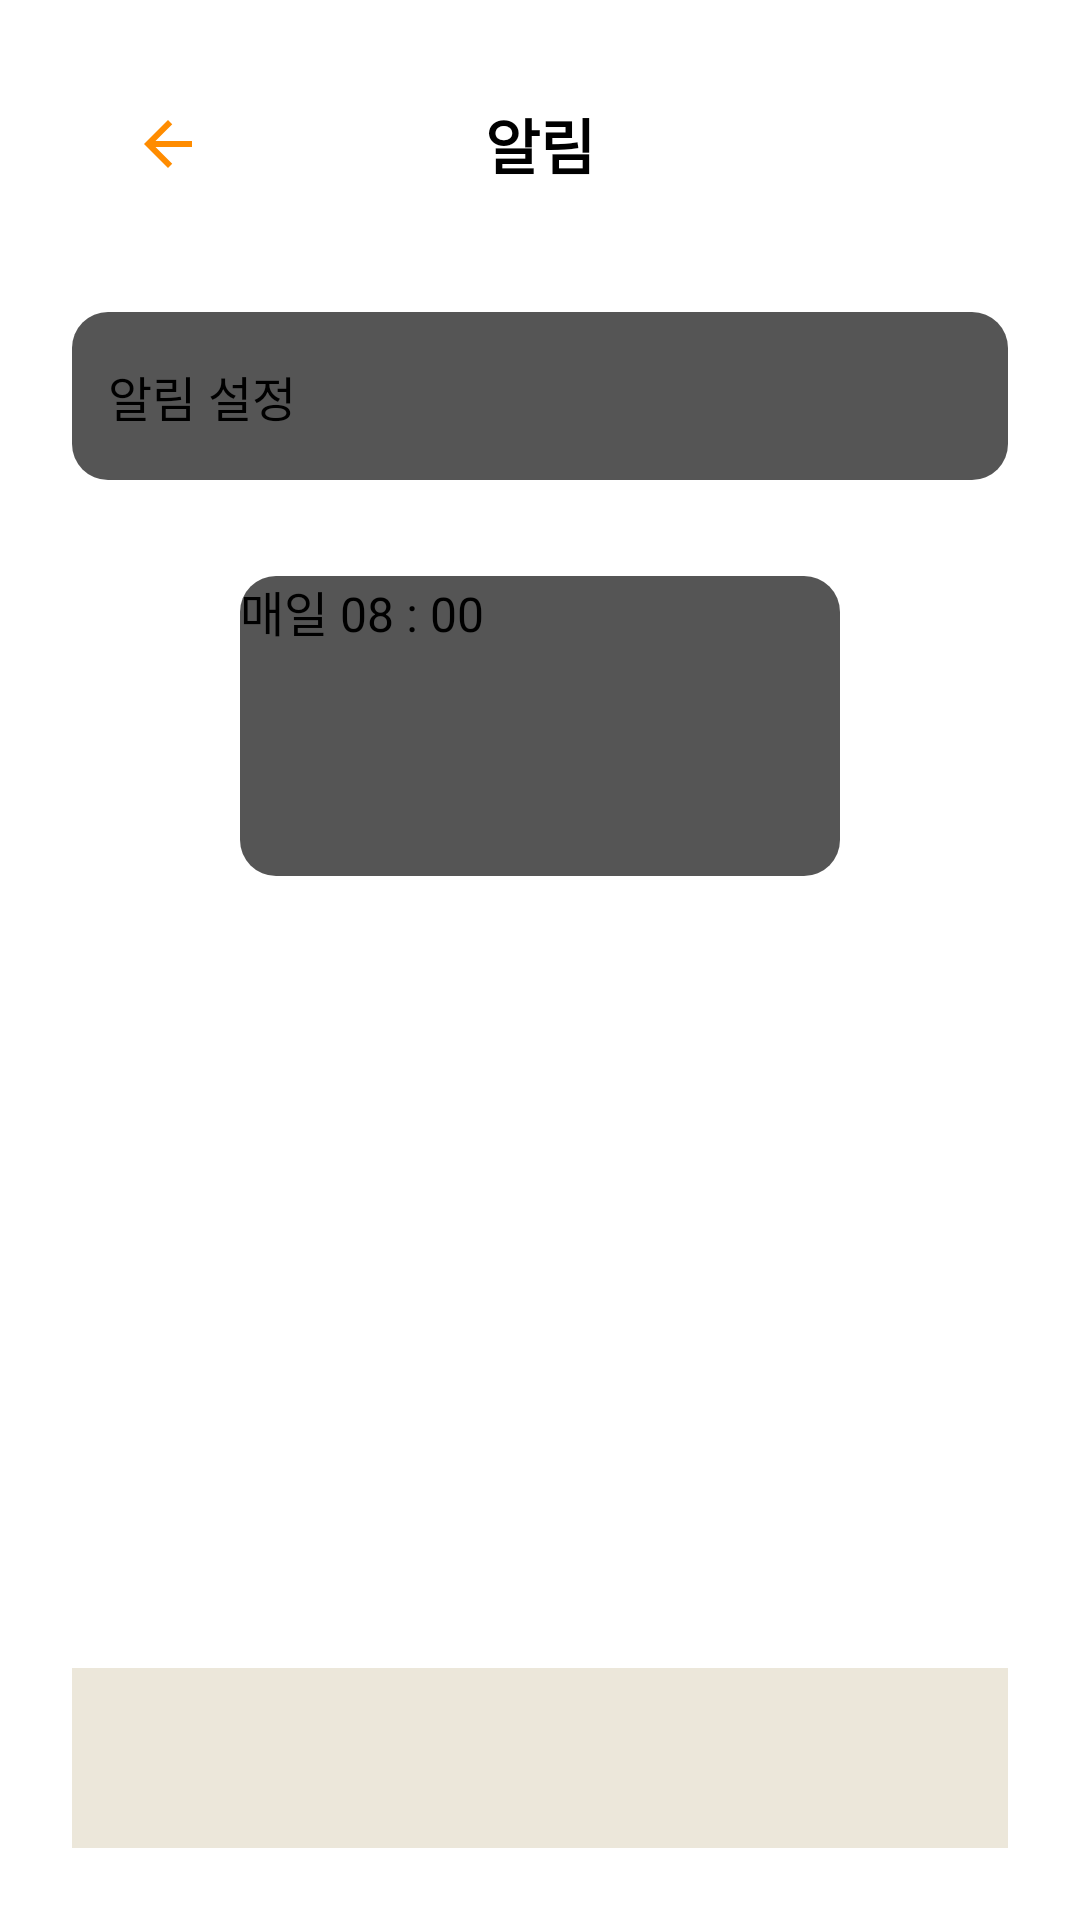

Here is an Android app screen rendered from its layout file. Give the layout XML and the strings, colors and styles it references.
<!-- AndroidManifest.xml: application theme Theme.Weather -->
<!-- res/layout/activity_notification_settings.xml -->
<?xml version="1.0" encoding="utf-8"?>
<androidx.constraintlayout.widget.ConstraintLayout
    xmlns:android="http://schemas.android.com/apk/res/android"
    xmlns:app="http://schemas.android.com/apk/res-auto"
    android:layout_width="match_parent"
    android:layout_height="match_parent"
    android:background="#FFFFFF"
    android:padding="24dp">

    
    <View
        android:id="@+id/bottom_background"
        android:layout_width="0dp"
        android:layout_height="60dp"
        android:background="#ECE7DA"
        app:layout_constraintBottom_toBottomOf="parent"
        app:layout_constraintStart_toStartOf="parent"
        app:layout_constraintEnd_toEndOf="parent" />

    
    <ImageButton
        android:id="@+id/btn_back"
        android:layout_width="48dp"
        android:layout_height="48dp"
        android:padding="12dp"
        android:src="@drawable/ic_arrow_back"
        android:background="?attr/selectableItemBackgroundBorderless"
        android:contentDescription="뒤로가기"
        app:layout_constraintTop_toTopOf="parent"
        app:layout_constraintStart_toStartOf="parent"
        android:layout_marginStart="8dp" />

    
    <TextView
        android:id="@+id/title_text"
        android:layout_width="wrap_content"
        android:layout_height="wrap_content"
        android:text="알림"
        android:textSize="20sp"
        android:textStyle="bold"
        android:textColor="#000000"
        app:layout_constraintTop_toTopOf="parent"
        app:layout_constraintBottom_toBottomOf="@id/btn_back"
        app:layout_constraintStart_toStartOf="parent"
        app:layout_constraintEnd_toEndOf="parent"
        android:gravity="center" />

    
    <LinearLayout
        android:id="@+id/layout_switch"
        android:layout_width="0dp"
        android:layout_height="wrap_content"
        android:minHeight="56dp"
        android:orientation="horizontal"
        android:padding="12dp"
        android:background="@drawable/rounded_button"
        android:gravity="center_vertical"
        android:layout_marginTop="32dp"
        app:layout_constraintTop_toBottomOf="@id/btn_back"
        app:layout_constraintStart_toStartOf="parent"
        app:layout_constraintEnd_toEndOf="parent">

        <TextView
            android:layout_width="0dp"
            android:layout_height="wrap_content"
            android:layout_weight="1"
            android:text="알림 설정"
            android:textColor="#000000"
            android:textSize="16sp" />

        <Switch
            android:id="@+id/switch_alarm"
            android:layout_width="wrap_content"
            android:layout_height="wrap_content"
            android:minHeight="48dp"
            android:minWidth="48dp"
            android:padding="8dp" />
    </LinearLayout>

    
    <android.widget.Button
        android:id="@+id/btn_set_alarm_time"
        android:layout_width="200dp"
        android:layout_height="100dp"
        android:text="매일 08 : 00"
        android:background="@drawable/rounded_button"
        android:textColor="#000000"
        android:textSize="16sp"
        android:layout_marginTop="32dp"
        app:layout_constraintTop_toBottomOf="@id/layout_switch"
        app:layout_constraintStart_toStartOf="parent"
        app:layout_constraintEnd_toEndOf="parent" />

</androidx.constraintlayout.widget.ConstraintLayout>
<!-- resources referenced by this layout -->
<resources>
  <!-- drawable ic_arrow_back: png bitmap (drawable, 314 bytes) -->
  <!-- drawable rounded_button (drawable) -->
  <?xml version="1.0" encoding="utf-8"?>
  <selector xmlns:android="http://schemas.android.com/apk/res/android">
      <item android:state_pressed="true">
          <shape android:shape="rectangle">
              <solid android:color="#333333"/>
              <corners android:radius="12dp"/>
          </shape>
      </item>
      <item>
          <shape android:shape="rectangle">
              <solid android:color="#555555"/>
              <corners android:radius="12dp"/>
          </shape>
      </item>
  </selector>
</resources>
